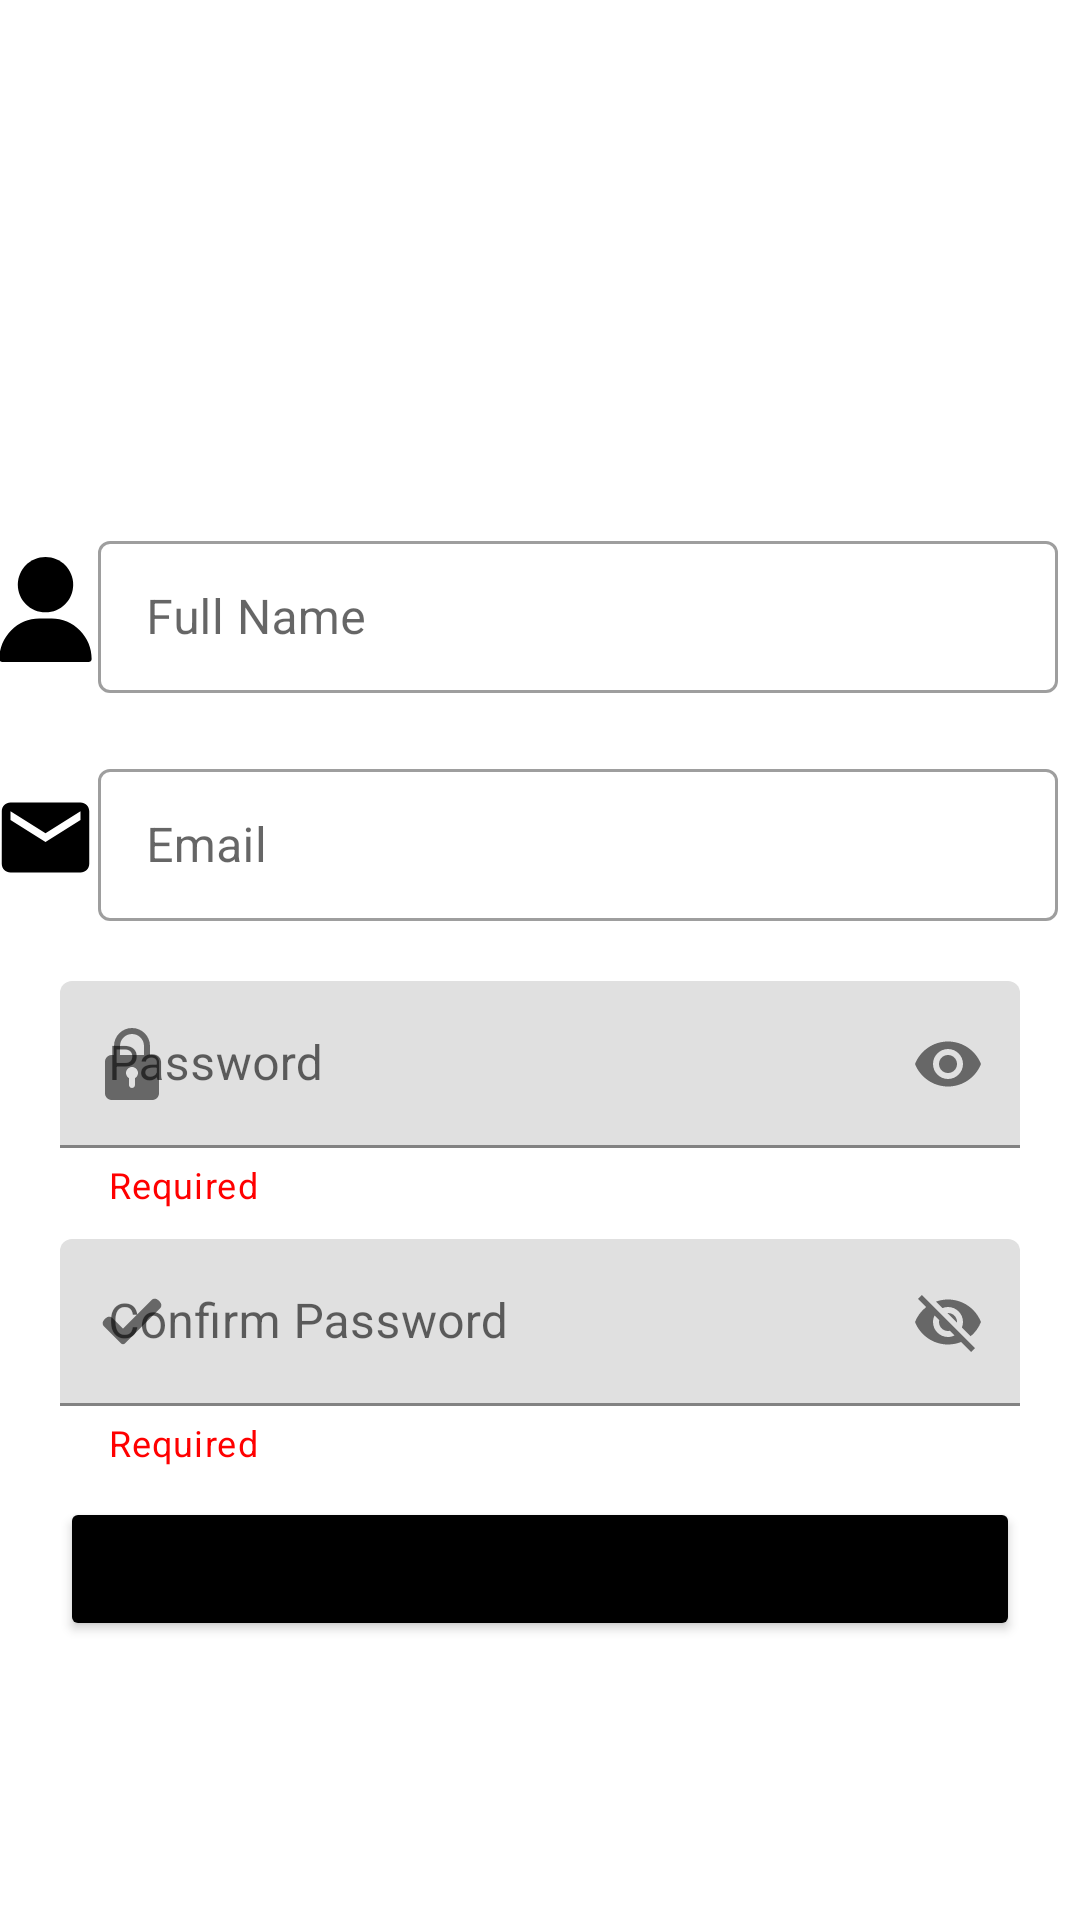

This screen was rendered from an Android layout file. Write that file and the resources it references.
<!-- AndroidManifest.xml: application theme Theme.Travelize -->
<!-- res/layout/fragment_register.xml -->
<?xml version="1.0" encoding="utf-8"?>
<androidx.constraintlayout.widget.ConstraintLayout xmlns:android="http://schemas.android.com/apk/res/android"
    xmlns:app="http://schemas.android.com/apk/res-auto"
    xmlns:tools="http://schemas.android.com/tools"
    android:layout_width="match_parent"
    android:layout_height="match_parent"
    tools:context=".authentication.RegisterFragment">

    <include
        android:id="@+id/backToolBar"
        layout="@layout/toolbar"
        app:layout_constraintEnd_toEndOf="parent"
        app:layout_constraintHorizontal_bias="1.0"
        app:layout_constraintStart_toStartOf="parent"
        app:layout_constraintTop_toTopOf="parent" />

    <ImageView
        android:id="@+id/userIconImgView"
        android:layout_width="35dp"
        android:layout_height="35dp"
        android:layout_marginStart="10dp"
        android:src="@drawable/ic_user"
        app:layout_constraintBottom_toBottomOf="@+id/nameTextInputLayout"
        app:layout_constraintEnd_toStartOf="@+id/nameTextInputLayout"
        app:layout_constraintStart_toStartOf="parent"
        app:layout_constraintTop_toTopOf="@+id/nameTextInputLayout" />

    <com.google.android.material.textfield.TextInputLayout
        android:id="@+id/nameTextInputLayout"
        style="@style/Widget.MaterialComponents.TextInputLayout.OutlinedBox"
        android:layout_width="320dp"
        android:layout_height="56dp"
        android:layout_marginTop="175dp"
        android:layout_marginEnd="20dp"
        app:errorEnabled="true"
        app:errorIconDrawable="@drawable/ic_baseline_error_24"
        app:helperText="Required"
        app:helperTextTextColor="@color/red"
        app:layout_constraintBottom_toTopOf="@+id/emailTextInputLayout"
        app:layout_constraintEnd_toEndOf="parent"
        app:layout_constraintStart_toEndOf="@+id/userIconImgView"
        app:layout_constraintTop_toTopOf="parent">

        <com.google.android.material.textfield.TextInputEditText
            android:id="@+id/nameEditText"
            android:layout_width="match_parent"
            android:layout_height="wrap_content"
            android:hint="Full Name"
            android:inputType="textPersonName" />
    </com.google.android.material.textfield.TextInputLayout>

    <ImageView
        android:id="@+id/emailIconImgView"
        android:layout_width="35dp"
        android:layout_height="35dp"
        android:layout_marginStart="10dp"
        android:src="@drawable/ic_baseline_email_24"
        app:layout_constraintBottom_toBottomOf="@+id/emailTextInputLayout"
        app:layout_constraintEnd_toStartOf="@+id/emailTextInputLayout"
        app:layout_constraintStart_toStartOf="parent"
        app:layout_constraintTop_toTopOf="@+id/emailTextInputLayout" />

    <com.google.android.material.textfield.TextInputLayout
        android:id="@+id/emailTextInputLayout"
        style="@style/Widget.MaterialComponents.TextInputLayout.OutlinedBox"
        android:layout_width="320dp"
        android:layout_height="56dp"
        android:layout_marginTop="20dp"
        android:layout_marginEnd="20dp"
        android:layout_marginBottom="20dp"
        app:errorEnabled="true"
        app:errorIconDrawable="@drawable/ic_baseline_error_24"
        app:helperText="Required"
        app:helperTextTextColor="@color/red"
        app:layout_constraintBottom_toTopOf="@+id/passwordTextInputLayout"
        app:layout_constraintEnd_toEndOf="parent"
        app:layout_constraintStart_toEndOf="@+id/emailIconImgView"
        app:layout_constraintTop_toBottomOf="@+id/nameTextInputLayout">

        <com.google.android.material.textfield.TextInputEditText
            android:id="@+id/emailEditText"
            android:layout_width="match_parent"
            android:layout_height="wrap_content"
            android:hint="Email"
            android:inputType="textEmailAddress" />
    </com.google.android.material.textfield.TextInputLayout>

    <com.google.android.material.textfield.TextInputLayout
        android:id="@+id/passwordTextInputLayout"
        android:layout_width="match_parent"
        android:layout_height="wrap_content"
        android:layout_marginStart="20dp"
        android:layout_marginEnd="20dp"
        app:endIconMode="password_toggle"
        app:helperText="Required"
        app:helperTextTextColor="@color/red"
        app:layout_constraintBottom_toTopOf="@+id/confirmTextInputLayout"
        app:layout_constraintEnd_toEndOf="parent"
        app:layout_constraintStart_toStartOf="parent"
        app:layout_constraintTop_toBottomOf="@+id/emailTextInputLayout"
        app:startIconDrawable="@drawable/ic_padlock">

        <com.google.android.material.textfield.TextInputEditText
            android:id="@+id/passwordEditText"
            android:layout_width="match_parent"
            android:layout_height="wrap_content"
            android:hint="Password"
            android:inputType="textPassword" />
    </com.google.android.material.textfield.TextInputLayout>

    <com.google.android.material.textfield.TextInputLayout
        android:id="@+id/confirmTextInputLayout"
        android:layout_width="match_parent"
        android:layout_height="wrap_content"
        android:layout_marginStart="20dp"
        android:layout_marginTop="10dp"
        android:layout_marginEnd="20dp"
        app:endIconMode="password_toggle"
        app:helperText="Required"
        app:helperTextTextColor="@color/red"
        app:layout_constraintEnd_toEndOf="parent"
        app:layout_constraintStart_toStartOf="parent"
        app:layout_constraintTop_toBottomOf="@+id/passwordTextInputLayout"
        app:startIconDrawable="@drawable/ic_check">

        <com.google.android.material.textfield.TextInputEditText
            android:id="@+id/confirmEditText"
            android:layout_width="match_parent"
            android:layout_height="wrap_content"
            android:hint="Confirm Password" />
    </com.google.android.material.textfield.TextInputLayout>

    <Button
        android:id="@+id/signupBtn"
        android:layout_width="0dp"
        android:layout_height="wrap_content"
        android:layout_marginStart="20dp"
        android:layout_marginTop="10dp"
        android:layout_marginEnd="20dp"
        android:backgroundTint="@color/black"
        android:text="Sign Up"
        app:layout_constraintEnd_toEndOf="parent"
        app:layout_constraintStart_toStartOf="parent"
        app:layout_constraintTop_toBottomOf="@+id/confirmTextInputLayout" />


</androidx.constraintlayout.widget.ConstraintLayout>
<!-- res/layout/toolbar.xml (included above) -->
<?xml version="1.0" encoding="utf-8"?>
<Toolbar xmlns:android="http://schemas.android.com/apk/res/android"
    xmlns:app="http://schemas.android.com/apk/res-auto"
    android:layout_width="match_parent"
    android:layout_height="wrap_content"
    android:background="@color/white"
    app:theme="@style/CustomToolbarTheme.ToolbarTheme">

    <TextView
        android:id="@+id/toolbarTextView"
        android:layout_width="match_parent"
        android:layout_height="match_parent"
        android:layout_marginEnd="56dp"
        android:background="@null"
        android:gravity="center"
        android:text="Edit Your Passions"
        android:textAppearance="@style/TextAppearance.AppCompat.Large"
        android:textStyle="bold"
        android:visibility="gone" />
</Toolbar>
<!-- resources referenced by this layout -->
<resources>
  <color name="black">#FF000000</color>
  <color name="red">#FF0000</color>
  <color name="white">#FFFFFFFF</color>
  <!-- drawable ic_baseline_email_24 (drawable) -->
  <vector xmlns:android="http://schemas.android.com/apk/res/android"
      android:width="24dp"
      android:height="24dp"
      android:viewportWidth="24"
      android:viewportHeight="24"
      android:tint="@color/black">
    <path
        android:fillColor="@android:color/white"
        android:pathData="M20,4L4,4c-1.1,0 -1.99,0.9 -1.99,2L2,18c0,1.1 0.9,2 2,2h16c1.1,0 2,-0.9 2,-2L22,6c0,-1.1 -0.9,-2 -2,-2zM20,8l-8,5 -8,-5L4,6l8,5 8,-5v2z"/>
  </vector>
  <!-- drawable ic_check (drawable) -->
  <vector xmlns:android="http://schemas.android.com/apk/res/android"
      android:width="24dp"
      android:height="24dp"
      android:tint="@color/black"
      android:viewportWidth="24"
      android:viewportHeight="24">
      <path
          android:fillColor="#000000"
          android:pathData="m9.707,19.121c-0.187,0.188 -0.442,0.293 -0.707,0.293s-0.52,-0.105 -0.707,-0.293l-5.646,-5.647c-0.586,-0.586 -0.586,-1.536 0,-2.121l0.707,-0.707c0.586,-0.586 1.535,-0.586 2.121,0l3.525,3.525 9.525,-9.525c0.586,-0.586 1.536,-0.586 2.121,0l0.707,0.707c0.586,0.586 0.586,1.536 0,2.121z" />
  </vector>
  <!-- drawable ic_padlock (drawable) -->
  <vector xmlns:android="http://schemas.android.com/apk/res/android"
      android:width="24dp"
      android:height="24dp"
      android:tint="@color/black"
      android:viewportWidth="24"
      android:viewportHeight="24">
      <path
          android:fillColor="@color/black"
          android:pathData="m18.75,9h-0.75v-3c0,-3.309 -2.691,-6 -6,-6s-6,2.691 -6,6v3h-0.75c-1.24,0 -2.25,1.009 -2.25,2.25v10.5c0,1.241 1.01,2.25 2.25,2.25h13.5c1.24,0 2.25,-1.009 2.25,-2.25v-10.5c0,-1.241 -1.01,-2.25 -2.25,-2.25zM8,6c0,-2.206 1.794,-4 4,-4s4,1.794 4,4v3h-8zM13,16.722v2.278c0,0.552 -0.447,1 -1,1s-1,-0.448 -1,-1v-2.278c-0.595,-0.347 -1,-0.985 -1,-1.722 0,-1.103 0.897,-2 2,-2s2,0.897 2,2c0,0.737 -0.405,1.375 -1,1.722z" />
  </vector>
  <!-- drawable ic_user (drawable) -->
  <vector android:height="24dp" android:viewportHeight="512"
      android:viewportWidth="512" android:width="24dp" xmlns:android="http://schemas.android.com/apk/res/android">
      <path android:fillColor="#FF000000" android:pathData="M256,0c-74.439,0 -135,60.561 -135,135s60.561,135 135,135s135,-60.561 135,-135S330.439,0 256,0z"/>
      <path android:fillColor="#FF000000" android:pathData="M423.966,358.195C387.006,320.667 338.009,300 286,300h-60c-52.008,0 -101.006,20.667 -137.966,58.195C51.255,395.539 31,444.833 31,497c0,8.284 6.716,15 15,15h420c8.284,0 15,-6.716 15,-15C481,444.833 460.745,395.539 423.966,358.195z"/>
  </vector>
  <style name="CustomToolbarTheme.ToolbarTheme" parent="@style/ThemeOverlay.AppCompat.ActionBar">
          
          <item name="colorControlNormal">@color/black</item>
      </style>
  <style name="Theme.Travelize" parent="Theme.MaterialComponents.DayNight.DarkActionBar">
          
          <item name="colorPrimary">@color/purple_500</item>
          <item name="colorPrimaryVariant">@color/purple_700</item>
          <item name="colorOnPrimary">@color/white</item>
          
          <item name="colorSecondary">@color/teal_200</item>
          <item name="colorSecondaryVariant">@color/teal_700</item>
          <item name="colorOnSecondary">@color/black</item>
          
          <item name="android:statusBarColor" tools:targetApi="l">?attr/colorPrimaryVariant</item>
          
  
      </style>
  <color name="purple_500">#FF6200EE</color>
  <color name="purple_700">#FF3700B3</color>
  <color name="teal_200">#FF03DAC5</color>
  <color name="teal_700">#FF018786</color>
</resources>
